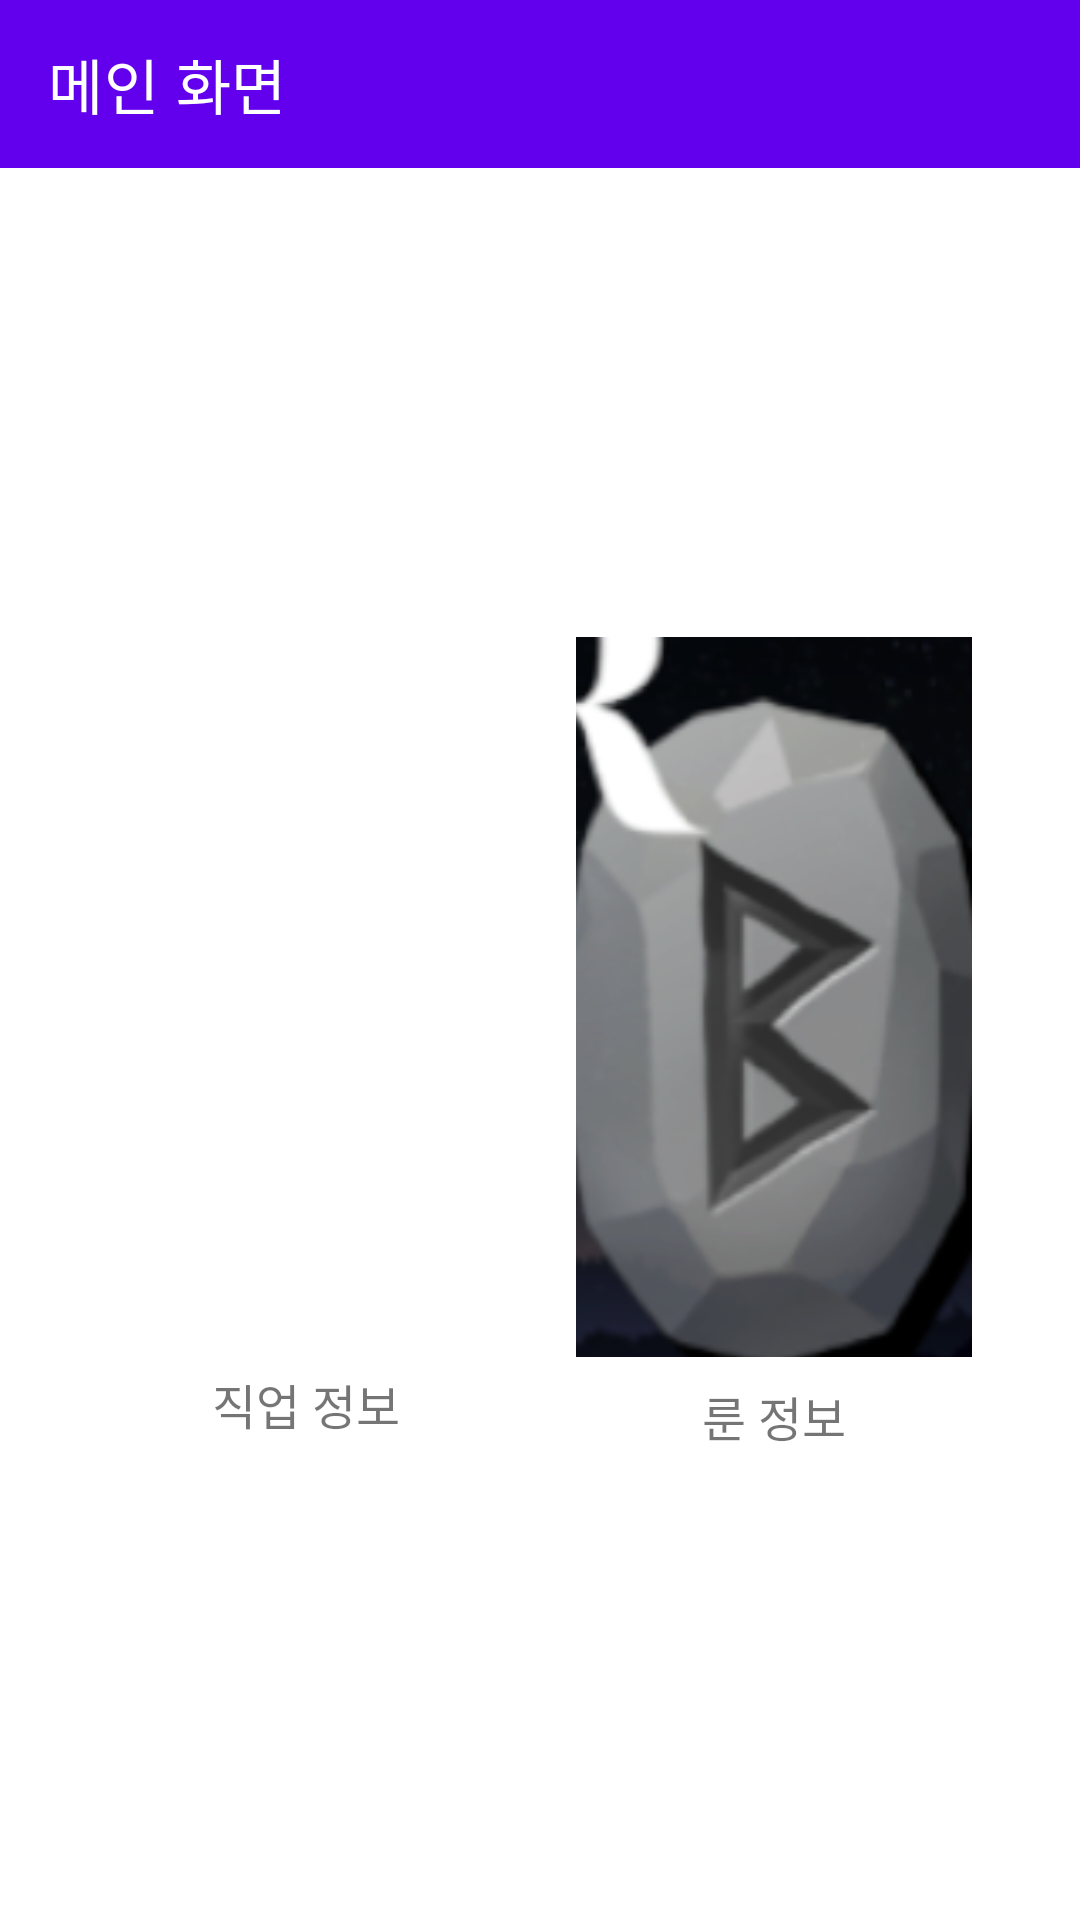

Reconstruct the res/layout file that produces this screen, plus the resources it refers to.
<!-- AndroidManifest.xml: activity theme Theme.MabinogiInfoapp -->
<!-- res/layout/activity_main.xml -->
<?xml version="1.0" encoding="utf-8"?>
<androidx.drawerlayout.widget.DrawerLayout xmlns:android="http://schemas.android.com/apk/res/android"
    xmlns:app="http://schemas.android.com/apk/res-auto"
    android:id="@+id/drawerLayout"
    android:layout_width="match_parent"
    android:layout_height="match_parent">
    <LinearLayout
        android:orientation="vertical"
        android:layout_width="match_parent"
        android:layout_height="match_parent">

        <androidx.appcompat.widget.Toolbar
            android:id="@+id/toolbar"
            android:layout_width="match_parent"
            android:layout_height="?attr/actionBarSize"
            android:background="?attr/colorPrimary"
            android:theme="@style/ThemeOverlay.AppCompat.Dark.ActionBar"
            app:title="메인 화면" />

        <LinearLayout
            android:orientation="horizontal"
            android:gravity="center"
            android:layout_width="match_parent"
            android:layout_height="match_parent"
            android:padding="24dp"
            android:weightSum="2">

            <LinearLayout
                android:id="@+id/cardJob"
                android:orientation="vertical"
                android:layout_weight="1"
                android:layout_width="0dp"
                android:layout_height="wrap_content"
                android:gravity="center"
                android:clickable="true"
                android:background="?attr/selectableItemBackground">

                <ImageView
                    android:id="@+id/imgJob"
                    android:layout_width="240dp"
                    android:layout_height="240dp"
                    android:scaleType="centerCrop"
                    android:src="@drawable/job" />

                <TextView
                    android:layout_width="wrap_content"
                    android:layout_height="wrap_content"
                    android:text="직업 정보"
                    android:textSize="16sp" />
            </LinearLayout>

            <LinearLayout
                android:id="@+id/cardRune"
                android:orientation="vertical"
                android:layout_weight="1"
                android:layout_width="0dp"
                android:layout_height="wrap_content"
                android:gravity="center"
                android:padding="12dp"
                android:clickable="true"
                android:background="?attr/selectableItemBackground">

                <ImageView
                    android:id="@+id/imgRune"
                    android:layout_width="240dp"
                    android:layout_height="240dp"
                    android:src="@drawable/rune"
                    android:scaleType="centerCrop" />

                <TextView
                    android:layout_width="wrap_content"
                    android:layout_height="wrap_content"
                    android:text="룬 정보"
                    android:textSize="16sp"
                    android:layout_marginTop="8dp"/>
            </LinearLayout>
        </LinearLayout>
    </LinearLayout>

    
    <com.google.android.material.navigation.NavigationView
        android:id="@+id/navView"
        android:layout_width="wrap_content"
        android:layout_height="match_parent"
        android:layout_gravity="start"
        android:fitsSystemWindows="true"
        app:menu="@menu/menu_drawer" />
</androidx.drawerlayout.widget.DrawerLayout>
<!-- resources referenced by this layout -->
<resources>
  <!-- drawable rune: png bitmap (drawable, 66101 bytes) -->
  <style name="Theme.MabinogiInfoapp" parent="Theme.MaterialComponents.DayNight.NoActionBar" />
</resources>
